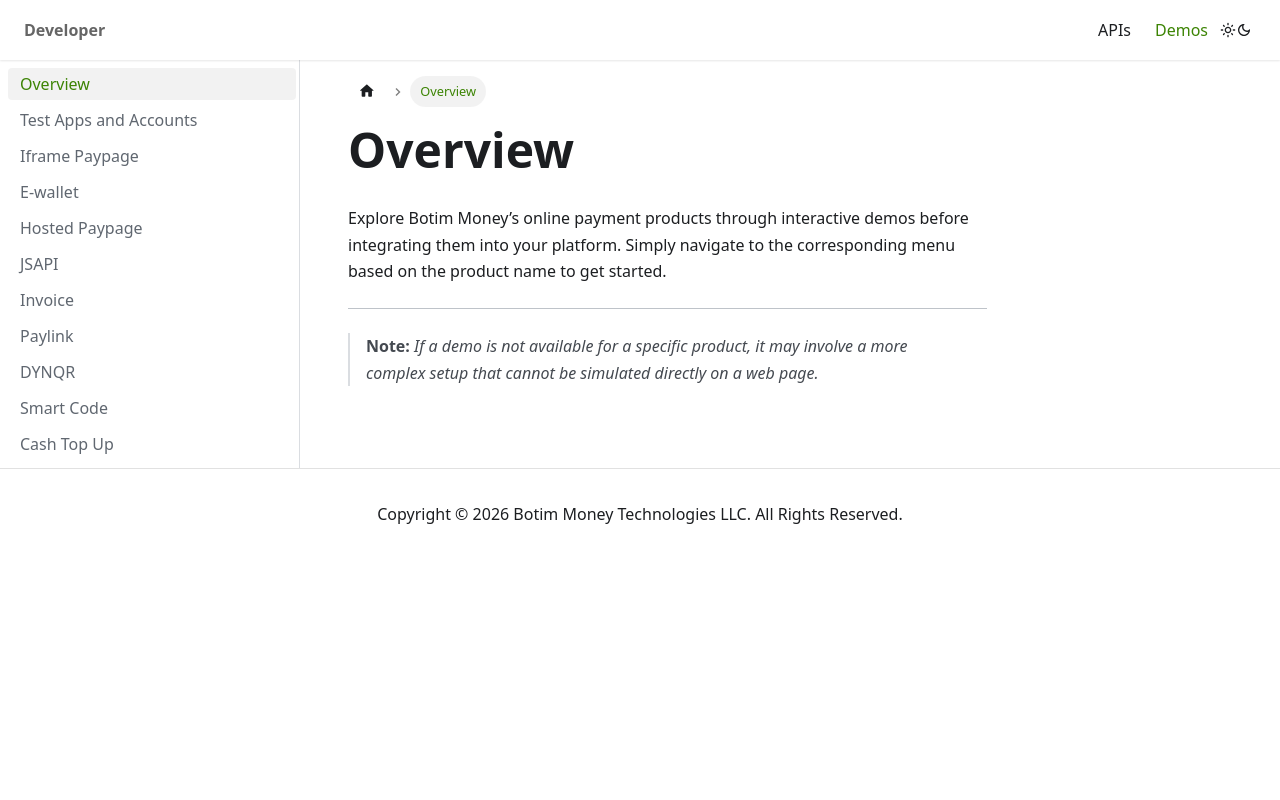

repository: PayBy/botim-money-docs · page: demos/overview/index.html · generator: docusaurus

---
sidebar_position: 1
---

# Overview

Explore Botim Money’s online payment products through interactive demos before integrating them into your platform. Simply navigate to the corresponding menu based on the product name to get started.

---

> **Note:** *If a demo is not available for a specific product, it may involve a more complex setup that cannot be simulated directly on a web page.*
